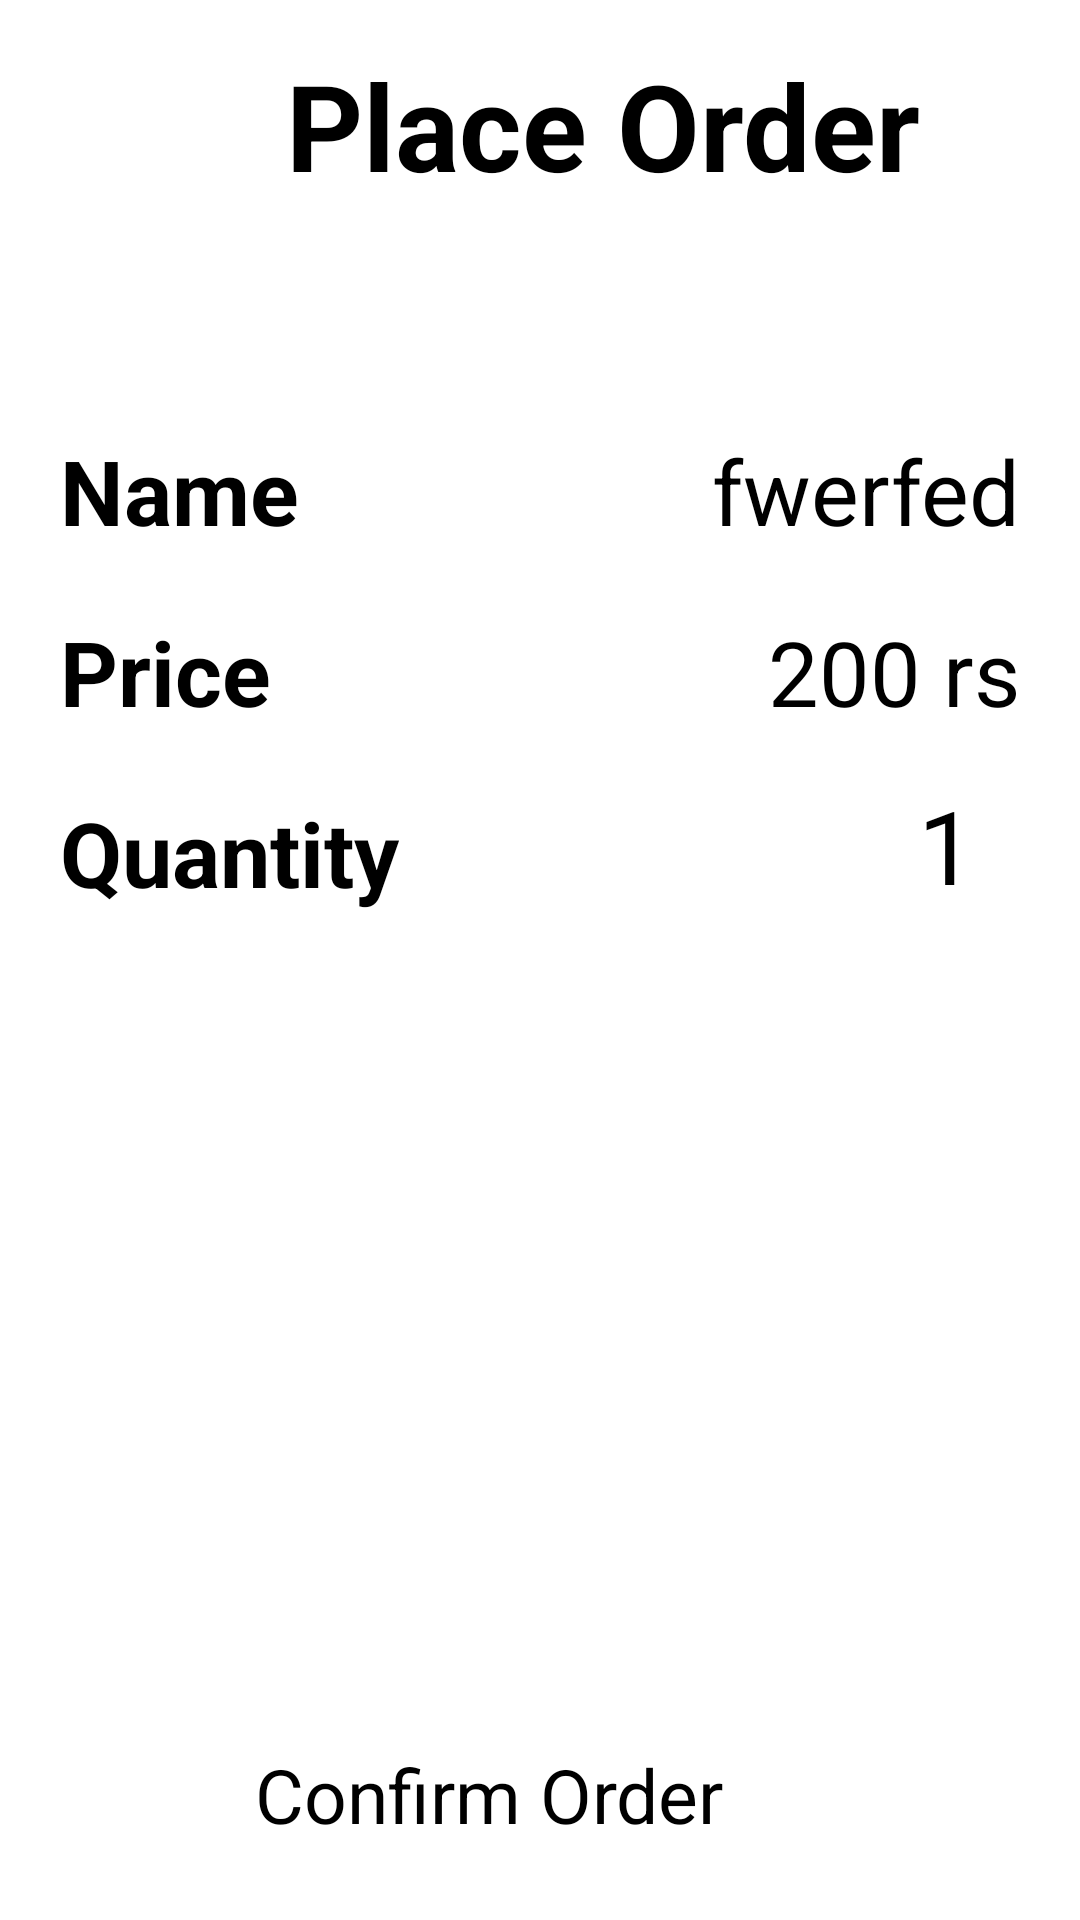

Write the Android layout XML for this screen, with the resource values it uses.
<!-- AndroidManifest.xml: application theme Theme.Ecomerce -->
<!-- res/layout/fragment_order_details.xml -->
<?xml version="1.0" encoding="utf-8"?>
<androidx.constraintlayout.widget.ConstraintLayout xmlns:android="http://schemas.android.com/apk/res/android"
    xmlns:tools="http://schemas.android.com/tools"
    android:layout_width="match_parent"
    android:layout_height="match_parent"
    xmlns:app="http://schemas.android.com/apk/res-auto"
    tools:context=".views.fragments.OrderDetailsFragment">

    <androidx.constraintlayout.widget.ConstraintLayout
        android:id="@+id/constraint2"
        android:layout_width="match_parent"
        android:layout_height="wrap_content"
        android:padding="10dp"
        app:layout_constraintTop_toTopOf="parent"
        app:layout_constraintStart_toStartOf="parent"
        app:layout_constraintEnd_toEndOf="parent">

        <ImageView
            android:id="@+id/btnBack"
            android:layout_width="30dp"
            android:layout_height="30dp"
            android:layout_marginTop="15dp"
            app:layout_constraintStart_toStartOf="parent"
            app:layout_constraintTop_toTopOf="parent"
            tools:ignore="TouchTargetSizeCheck" />

        <TextView
            android:id="@+id/labelPlaceOrder"
            android:layout_width="wrap_content"
            android:layout_height="wrap_content"
            android:text="Place Order"
            android:textSize="40sp"
            android:textStyle="bold"
            android:padding="5dp"
            android:textAlignment="center"
            app:layout_constraintTop_toTopOf="parent"
            android:layout_marginStart="50dp"
            app:layout_constraintStart_toEndOf="@id/btnBack"/>
    </androidx.constraintlayout.widget.ConstraintLayout>

    <androidx.constraintlayout.widget.ConstraintLayout
        android:id="@+id/constraint3"
        android:layout_width="match_parent"
        android:layout_height="wrap_content"
        android:layout_marginTop="40dp"
        android:padding="5dp"
        app:layout_constraintEnd_toEndOf="parent"
        app:layout_constraintHorizontal_bias="1.0"
        app:layout_constraintStart_toStartOf="parent"
        app:layout_constraintTop_toBottomOf="@id/constraint2">

        <TextView
            android:id="@+id/labelItemName"
            android:layout_width="wrap_content"
            android:layout_height="wrap_content"
            android:layout_marginStart="10dp"
            android:layout_marginTop="10dp"
            android:padding="5dp"
            android:text="Name"
            android:textSize="30sp"
            android:textStyle="bold"
            app:layout_constraintStart_toStartOf="parent"
            app:layout_constraintTop_toTopOf="parent" />

        <TextView
            android:id="@+id/itemnameValue"
            android:layout_width="wrap_content"
            android:layout_height="wrap_content"
            android:layout_marginTop="10dp"
            android:layout_marginEnd="10dp"
            android:padding="5dp"
            android:text="fwerfed"
            android:textSize="30sp"
            app:layout_constraintEnd_toEndOf="parent"
            app:layout_constraintTop_toTopOf="parent" />

        <TextView
            android:id="@+id/labelPrice"
            android:layout_width="wrap_content"
            android:layout_height="wrap_content"
            android:layout_marginStart="10dp"
            android:layout_marginTop="10dp"
            android:padding="5dp"
            android:text="Price"
            android:textSize="30sp"
            android:textStyle="bold"
            app:layout_constraintStart_toStartOf="parent"
            app:layout_constraintTop_toBottomOf="@id/labelItemName" />

        <TextView
            android:id="@+id/itempriceValue"
            android:layout_width="wrap_content"
            android:layout_height="wrap_content"
            android:layout_marginTop="10dp"
            android:layout_marginEnd="10dp"
            android:padding="5dp"
            android:text="200 rs"
            android:textSize="30sp"
            app:layout_constraintEnd_toEndOf="parent"
            app:layout_constraintTop_toBottomOf="@id/itemnameValue" />

        <TextView
            android:id="@+id/labelQuantity"
            android:layout_width="wrap_content"
            android:layout_height="wrap_content"
            android:layout_marginStart="10dp"
            android:layout_marginTop="10dp"
            android:padding="5dp"
            android:text="Quantity"
            android:textSize="30sp"
            android:textStyle="bold"
            app:layout_constraintStart_toStartOf="parent"
            app:layout_constraintTop_toBottomOf="@id/labelPrice" />

        <TextView
            android:id="@+id/itemquantityValue"
            android:layout_width="wrap_content"
            android:layout_height="wrap_content"
            android:layout_marginEnd="30dp"
            android:text="1"
            android:textSize="34sp"
            android:layout_marginTop="10dp"
            app:layout_constraintEnd_toEndOf="parent"
            app:layout_constraintTop_toBottomOf="@+id/itempriceValue"/>

    </androidx.constraintlayout.widget.ConstraintLayout>

    <Button
        android:id="@+id/btnConfOrder"
        android:layout_width="200dp"
        android:layout_height="wrap_content"
        android:padding="5dp"
        android:text="Confirm Order"
        android:textSize="25sp"
        android:backgroundTint="@color/greenIrish"
        android:layout_marginBottom="20dp"
        android:layout_marginStart="10dp"
        android:layout_marginEnd="10dp"
        app:layout_constraintBottom_toBottomOf="parent"
        app:layout_constraintStart_toStartOf="parent"
        app:layout_constraintEnd_toEndOf="parent"
        />
</androidx.constraintlayout.widget.ConstraintLayout>
<!-- resources referenced by this layout -->
<resources>
  <color name="greenIrish">#08A04B</color>
</resources>
